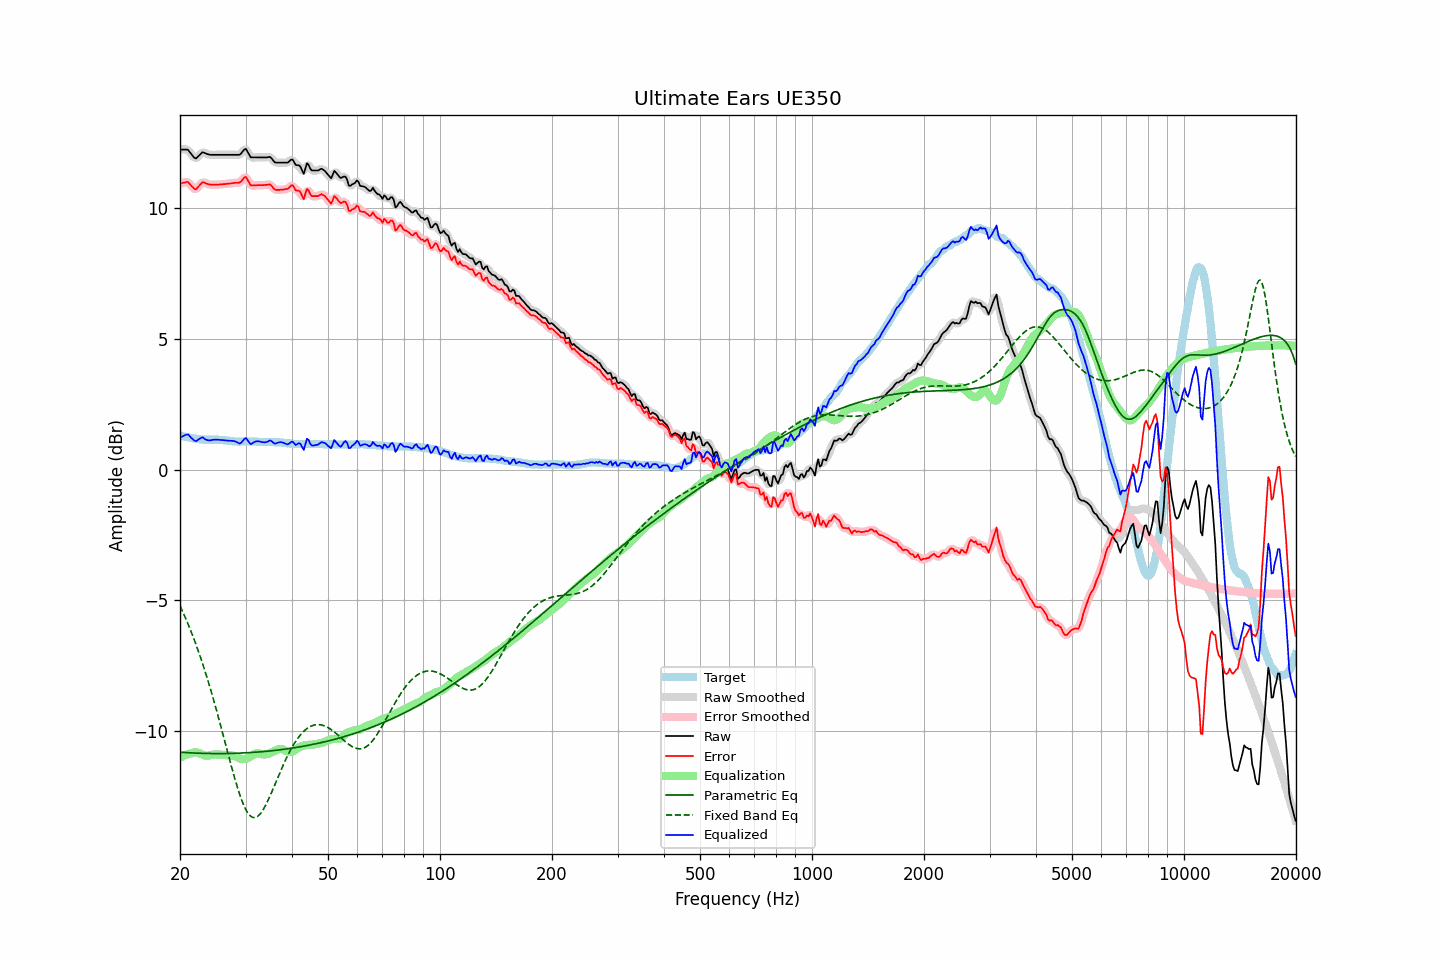

The file beside this chart, header and first rows:
frequency, raw, error, smoothed, error_smoothed, equalization, parametric_eq, fixed_band_eq, equalized_raw, equalized_smoothed, target
20.00, 12.25, 10.94, 12.24, 10.93, -11.03, -10.82, -5.22, 1.21, 1.20, 1.30
20.20, 12.25, 10.95, 12.25, 10.96, -11.00, -10.82, -5.35, 1.25, 1.26, 1.29
20.40, 12.25, 10.97, 12.26, 10.99, -10.96, -10.83, -5.48, 1.28, 1.30, 1.27
20.61, 12.25, 10.98, 12.25, 10.99, -10.93, -10.83, -5.62, 1.31, 1.32, 1.26
20.81, 12.25, 11.00, 12.25, 11.00, -10.91, -10.83, -5.76, 1.34, 1.34, 1.24
21.02, 12.24, 11.00, 12.22, 10.98, -10.89, -10.84, -5.91, 1.35, 1.33, 1.23
21.23, 12.16, 10.93, 12.16, 10.94, -10.87, -10.84, -6.06, 1.28, 1.29, 1.22
21.44, 12.08, 10.86, 12.08, 10.87, -10.86, -10.84, -6.22, 1.21, 1.22, 1.21
21.66, 12.00, 10.81, 11.99, 10.79, -10.84, -10.85, -6.37, 1.16, 1.15, 1.19
21.87, 11.93, 10.73, 11.94, 10.75, -10.82, -10.85, -6.54, 1.10, 1.11, 1.19
22.09, 11.91, 10.73, 11.93, 10.75, -10.82, -10.85, -6.70, 1.08, 1.10, 1.18
22.31, 11.97, 10.80, 11.96, 10.79, -10.83, -10.85, -6.88, 1.13, 1.12, 1.17
22.54, 12.03, 10.86, 12.03, 10.86, -10.85, -10.86, -7.05, 1.17, 1.17, 1.16
22.76, 12.09, 10.94, 12.09, 10.94, -10.88, -10.86, -7.23, 1.21, 1.21, 1.15
22.99, 12.15, 10.99, 12.12, 10.97, -10.91, -10.86, -7.42, 1.24, 1.21, 1.15
23.22, 12.13, 10.98, 12.13, 10.98, -10.94, -10.86, -7.61, 1.19, 1.19, 1.14
23.45, 12.10, 10.95, 12.11, 10.96, -10.95, -10.86, -7.80, 1.15, 1.16, 1.14
23.69, 12.08, 10.94, 12.08, 10.93, -10.95, -10.87, -8.00, 1.13, 1.12, 1.14
23.92, 12.06, 10.91, 12.06, 10.92, -10.94, -10.87, -8.20, 1.11, 1.12, 1.14
24.16, 12.05, 10.90, 12.05, 10.91, -10.93, -10.87, -8.41, 1.12, 1.12, 1.14
24.40, 12.05, 10.90, 12.05, 10.90, -10.91, -10.87, -8.62, 1.13, 1.13, 1.14
24.65, 12.05, 10.90, 12.05, 10.90, -10.90, -10.87, -8.83, 1.14, 1.14, 1.14
24.89, 12.05, 10.90, 12.05, 10.90, -10.90, -10.87, -9.05, 1.15, 1.15, 1.14
25.14, 12.05, 10.90, 12.05, 10.91, -10.90, -10.87, -9.28, 1.14, 1.14, 1.14
25.39, 12.05, 10.90, 12.05, 10.91, -10.91, -10.87, -9.50, 1.14, 1.14, 1.14
25.65, 12.05, 10.91, 12.05, 10.91, -10.91, -10.87, -9.73, 1.14, 1.14, 1.13
25.91, 12.05, 10.91, 12.05, 10.92, -10.92, -10.87, -9.96, 1.13, 1.13, 1.13
26.16, 12.05, 10.92, 12.05, 10.92, -10.92, -10.87, -10.20, 1.13, 1.13, 1.12
26.43, 12.05, 10.92, 12.05, 10.93, -10.93, -10.87, -10.43, 1.12, 1.12, 1.12
26.69, 12.05, 10.93, 12.05, 10.93, -10.94, -10.87, -10.67, 1.11, 1.11, 1.11
26.96, 12.05, 10.94, 12.05, 10.94, -10.94, -10.87, -10.90, 1.11, 1.11, 1.10
27.23, 12.05, 10.94, 12.05, 10.95, -10.94, -10.86, -11.13, 1.10, 1.10, 1.10
27.50, 12.05, 10.95, 12.05, 10.96, -10.95, -10.86, -11.36, 1.10, 1.10, 1.09
27.77, 12.05, 10.96, 12.05, 10.96, -10.95, -10.86, -11.59, 1.10, 1.10, 1.08
28.05, 12.05, 10.97, 12.05, 10.97, -10.96, -10.86, -11.81, 1.08, 1.08, 1.07
28.33, 12.05, 10.97, 12.04, 10.97, -10.99, -10.86, -12.02, 1.06, 1.06, 1.07
28.62, 12.05, 10.97, 12.04, 10.97, -11.02, -10.86, -12.22, 1.03, 1.02, 1.07
28.90, 12.05, 10.98, 12.06, 10.99, -11.05, -10.85, -12.41, 1.00, 1.01, 1.06
29.19, 12.10, 11.02, 12.11, 11.04, -11.07, -10.85, -12.59, 1.02, 1.03, 1.07
29.48, 12.18, 11.11, 12.18, 11.11, -11.08, -10.85, -12.75, 1.09, 1.10, 1.07
29.78, 12.25, 11.17, 12.24, 11.17, -11.08, -10.84, -12.89, 1.17, 1.16, 1.07
30.08, 12.28, 11.20, 12.24, 11.17, -11.07, -10.84, -13.02, 1.21, 1.17, 1.07
30.38, 12.17, 11.10, 12.17, 11.10, -11.04, -10.84, -13.12, 1.12, 1.12, 1.07
30.68, 12.06, 10.98, 12.07, 10.99, -11.02, -10.83, -13.21, 1.04, 1.05, 1.07
30.99, 11.95, 10.88, 11.98, 10.91, -10.98, -10.83, -13.27, 0.97, 1.00, 1.07
31.30, 11.95, 10.87, 11.94, 10.87, -10.94, -10.83, -13.31, 1.01, 1.00, 1.07
31.61, 11.95, 10.87, 11.94, 10.86, -10.90, -10.82, -13.32, 1.05, 1.04, 1.07
31.93, 11.95, 10.87, 11.95, 10.88, -10.87, -10.82, -13.31, 1.07, 1.07, 1.07
32.24, 11.95, 10.88, 11.95, 10.88, -10.86, -10.81, -13.29, 1.09, 1.09, 1.06
32.57, 11.95, 10.88, 11.95, 10.88, -10.87, -10.81, -13.24, 1.08, 1.08, 1.06
32.89, 11.95, 10.88, 11.95, 10.88, -10.88, -10.80, -13.17, 1.07, 1.07, 1.06
33.22, 11.95, 10.88, 11.95, 10.89, -10.89, -10.80, -13.09, 1.05, 1.05, 1.06
33.55, 11.95, 10.88, 11.95, 10.89, -10.90, -10.79, -12.99, 1.04, 1.04, 1.06
33.89, 11.95, 10.89, 11.95, 10.89, -10.90, -10.79, -12.88, 1.04, 1.04, 1.05
34.23, 11.95, 10.89, 11.96, 10.90, -10.89, -10.78, -12.76, 1.06, 1.06, 1.05
34.57, 11.96, 10.90, 11.96, 10.91, -10.87, -10.78, -12.63, 1.08, 1.09, 1.05
34.92, 11.97, 10.91, 11.95, 10.89, -10.85, -10.77, -12.49, 1.12, 1.10, 1.05
35.27, 11.91, 10.86, 11.90, 10.85, -10.82, -10.76, -12.35, 1.08, 1.08, 1.05
35.62, 11.83, 10.78, 11.83, 10.79, -10.80, -10.76, -12.21, 1.03, 1.04, 1.05
35.97, 11.76, 10.71, 11.78, 10.73, -10.77, -10.75, -12.06, 0.99, 1.01, 1.04
... 635 more rows
